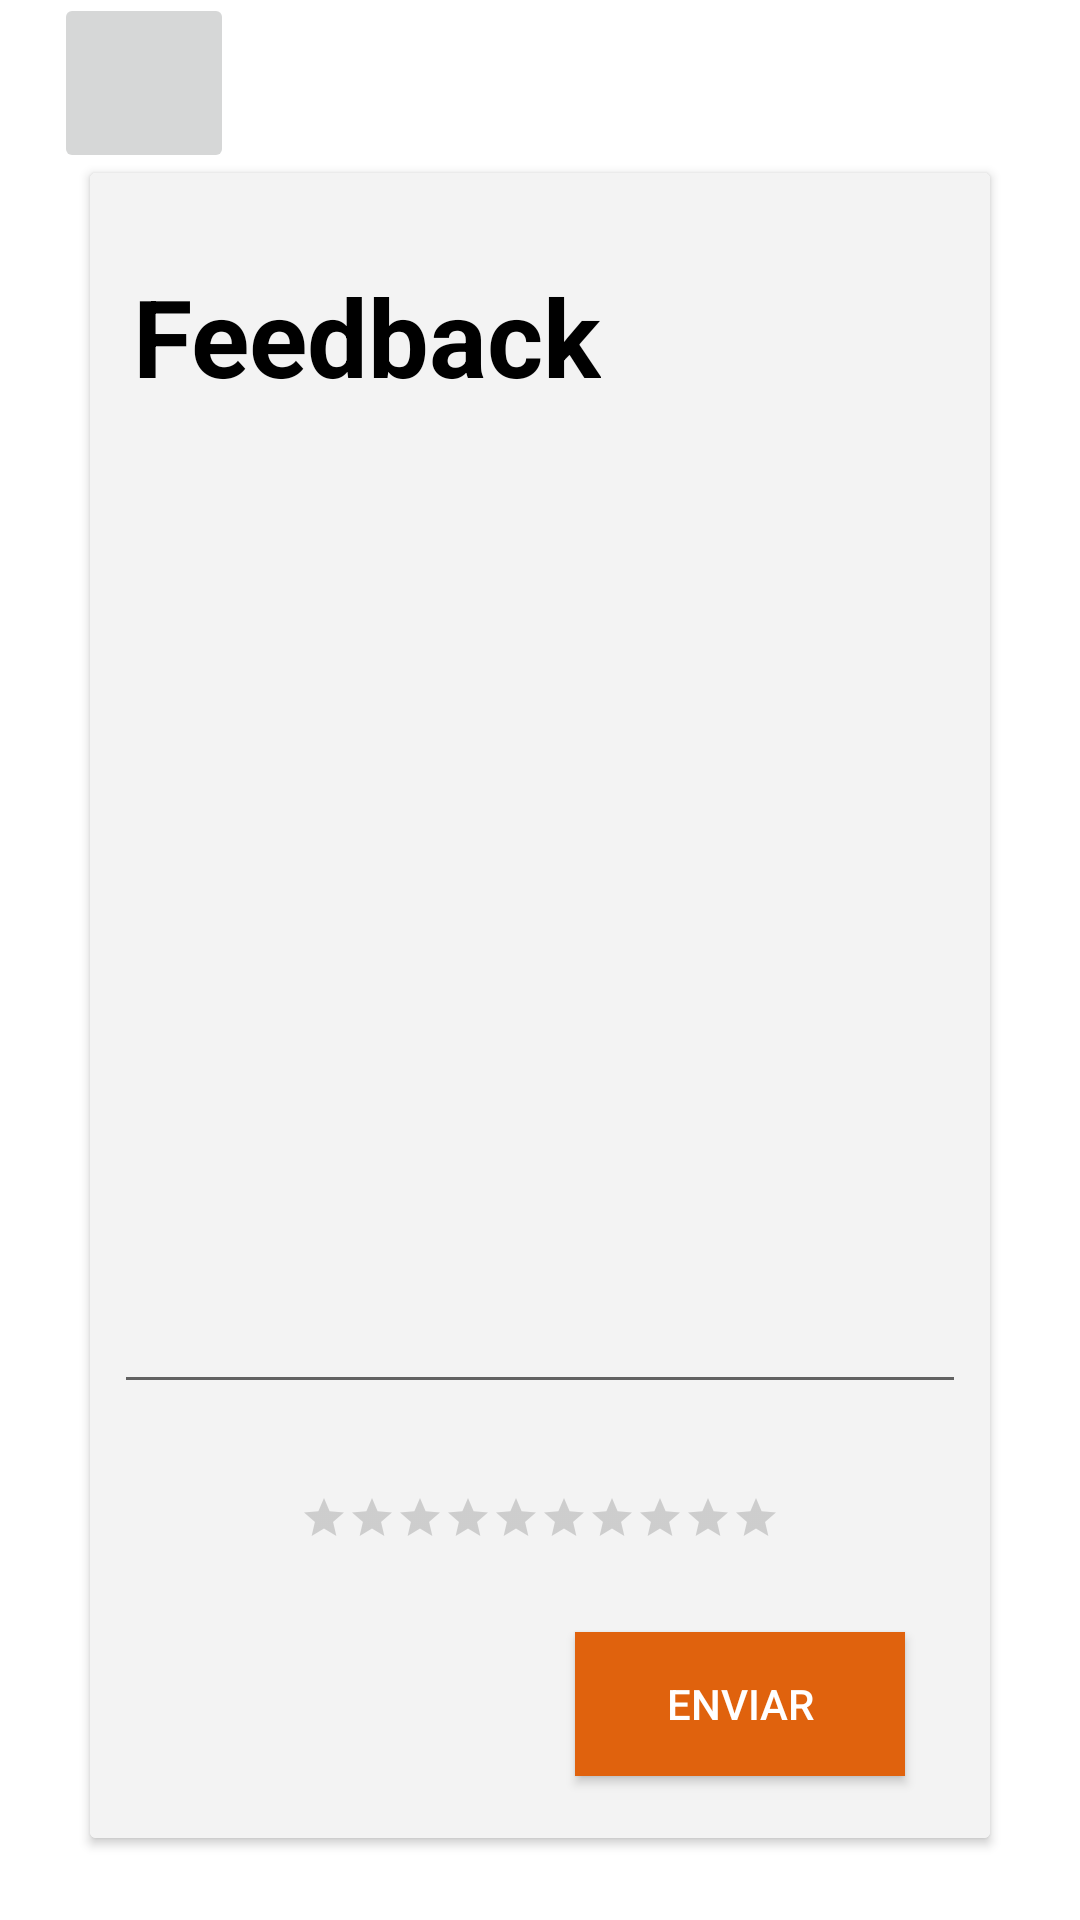

Layout XML and referenced resources for this Android screen:
<!-- AndroidManifest.xml: application theme Theme.GoodBeta -->
<!-- res/layout/feedback_activity.xml -->
<?xml version="1.0" encoding="utf-8"?>
<androidx.constraintlayout.widget.ConstraintLayout xmlns:android="http://schemas.android.com/apk/res/android"
    xmlns:app="http://schemas.android.com/apk/res-auto"
    xmlns:tools="http://schemas.android.com/tools"
    android:id="@+id/main"
    android:layout_width="match_parent"
    android:layout_height="match_parent"
    android:background="@color/Branco"
    tools:context=".activity.FeedbackActivity"
    tools:ignore="MissingClass">

    <ImageButton
        android:id="@+id/botao_voltar"
        android:layout_width="60dp"
        android:layout_height="60dp"
        android:layout_marginStart="18dp"
        app:layout_constraintBottom_toBottomOf="@+id/logo_hori"
        app:layout_constraintStart_toStartOf="parent"
        app:layout_constraintTop_toTopOf="@+id/logo_hori"
        app:srcCompat="?android:attr/homeAsUpIndicator"
        tools:ignore="SpeakableTextPresentCheck" />

    <ImageView
        android:id="@+id/logo_hori"
        android:layout_width="match_parent"
        android:layout_height="wrap_content"
        android:layout_marginTop="30dp"
        app:layout_constraintBottom_toTopOf="@id/card_feedback"
        app:layout_constraintEnd_toEndOf="parent"
        app:layout_constraintStart_toStartOf="parent"
        app:layout_constraintTop_toTopOf="parent"
        app:srcCompat="@drawable/logo_horizontal" />

    <androidx.cardview.widget.CardView
        android:id="@+id/card_feedback"
        android:layout_width="0dp"
        android:layout_height="555dp"
        android:layout_margin ="30dp"
        app:layout_constraintBottom_toBottomOf="parent"
        app:layout_constraintEnd_toEndOf="parent"
        app:layout_constraintStart_toStartOf="parent"
        app:layout_constraintTop_toBottomOf="@id/logo_hori" >

        <androidx.constraintlayout.widget.ConstraintLayout
            android:id="@+id/card_constraint"
            android:layout_width="match_parent"
            android:layout_height="match_parent"
            android:background="@color/Branco_1" >

            <TextView
                android:id="@+id/titulo_feedback"
                android:layout_width="wrap_content"
                android:layout_height="wrap_content"
                android:layout_marginTop="30dp"
                android:text="Feedback"
                android:textColor="#000"
                android:textSize="36sp"
                android:textStyle="bold"
                app:layout_constraintEnd_toEndOf="@id/card_constraint"
                app:layout_constraintHorizontal_bias="0.1"
                app:layout_constraintVertical_bias="0.5"
                app:layout_constraintStart_toStartOf="@id/card_constraint"
                app:layout_constraintTop_toTopOf="@id/card_constraint"
                tools:ignore="HardcodedText" />

            <EditText
                android:id="@+id/editTextTextMultiLine"
                android:layout_width="0dp"
                android:layout_height="300dp"
                android:layout_marginTop="32dp"
                android:layout_marginLeft="8dp"
                android:layout_marginRight="8dp"
                android:inputType="textMultiLine"
                app:layout_constraintEnd_toEndOf="parent"
                app:layout_constraintStart_toStartOf="parent"
                app:layout_constraintTop_toBottomOf="@id/titulo_feedback" />

            <RatingBar
                android:id="@+id/ratingBar"
                style="@style/Widget.AppCompat.RatingBar.Small"
                android:layout_width="wrap_content"
                android:layout_height="wrap_content"
                android:layout_marginTop="30dp"
                android:numStars="10"
                app:layout_constraintEnd_toEndOf="parent"
                app:layout_constraintHorizontal_bias="0.5"
                app:layout_constraintStart_toStartOf="parent"
                app:layout_constraintTop_toBottomOf="@+id/editTextTextMultiLine" />

            <Button
                android:id="@+id/botao_feedback"
                android:layout_width="110dp"
                android:layout_height="wrap_content"
                android:layout_marginTop="30dp"
                android:background="#E0620D"
                android:text="Enviar"
                android:textColor="@color/Branco"
                app:layout_constraintEnd_toEndOf="parent"
                app:layout_constraintHorizontal_bias="0.85"
                app:layout_constraintStart_toStartOf="parent"
                app:layout_constraintTop_toBottomOf="@id/ratingBar" />

        </androidx.constraintlayout.widget.ConstraintLayout>

    </androidx.cardview.widget.CardView>

</androidx.constraintlayout.widget.ConstraintLayout>
<!-- resources referenced by this layout -->
<resources>
  <color name="Branco">#FFFFFF</color>
  <color name="Branco_1">#F3F3F3</color>
  <style name="Theme.GoodBeta" parent="android:Theme.Material.Light.NoActionBar" />
</resources>
